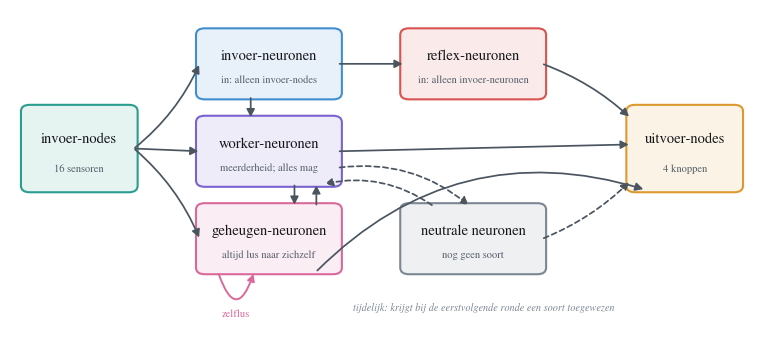

Write the Python code that produced this figure. (Note: this script raises an exception after producing the figure.)
import matplotlib
matplotlib.use("Agg")
matplotlib.rcParams["font.family"]="STIXGeneral"
import matplotlib.pyplot as plt
from matplotlib.patches import FancyBboxPatch, FancyArrowPatch

fig,ax=plt.subplots(figsize=(9.6,4.4))
ax.set_xlim(-2,100); ax.set_ylim(-12,50); ax.axis("off")
COL={"in":"#2a9d8f","sens":"#3f8fd0","work":"#7a63d0","refl":"#d9534f","mem":"#d9699a","neut":"#7c8794","out":"#dd9930"}
def box(x,y,w,h,label,sub,key,fs=10.5):
    ax.add_patch(FancyBboxPatch((x,y),w,h,boxstyle="round,pad=0.5,rounding_size=1.2",
        linewidth=1.5,edgecolor=COL[key],facecolor=COL[key]+"1e"))
    ax.text(x+w/2,y+h*0.62,label,ha="center",va="center",fontsize=fs,color="#14161a")
    if sub: ax.text(x+w/2,y+h*0.26,sub,ha="center",va="center",fontsize=7.6,color="#55606b")
    return (x,y,w,h)
def arrow(p1,p2,rad=0.0,color="#4b5560",ls="-",lw=1.25):
    ax.add_patch(FancyArrowPatch(p1,p2,connectionstyle=f"arc3,rad={rad}",
        arrowstyle="-|>,head_width=2.4,head_length=4.6",mutation_scale=1,
        linewidth=lw,color=color,linestyle=ls,shrinkA=1,shrinkB=1))

IN  = box( 0,17,15,15,"invoer-nodes","16 sensoren","in")
SENS= box(24,34,19,12,"invoer-neuronen","in: alleen invoer-nodes","sens")
WORK= box(24,18,19,12,"worker-neuronen","meerderheid; alles mag","work")
MEM = box(24, 2,19,12,"geheugen-neuronen","altijd lus naar zichzelf","mem")
REFL= box(52,34,19,12,"reflex-neuronen","in: alleen invoer-neuronen","refl")
NEUT= box(52, 2,19,12,"neutrale neuronen","nog geen soort","neut")
OUT = box(83,17,15,15,"uitvoer-nodes","4 knoppen","out")
R=lambda b:(b[0]+b[2],b[1]+b[3]/2); L=lambda b:(b[0],b[1]+b[3]/2)

arrow(R(IN),L(SENS),0.12); arrow(R(IN),L(WORK)); arrow(R(IN),L(MEM),-0.12)
arrow(R(SENS),L(REFL))
arrow((SENS[0]+7,SENS[1]),(WORK[0]+7,WORK[1]+WORK[3]))
arrow(R(REFL),(OUT[0],OUT[1]+OUT[3]*0.88),-0.10)
arrow(R(WORK),(OUT[0],OUT[1]+OUT[3]*0.55))
arrow((MEM[0]+MEM[2]-3,MEM[1]),(OUT[0]+2,OUT[1]),-0.30)
arrow((WORK[0]+13,WORK[1]),(MEM[0]+13,MEM[1]+MEM[3]),0.0)
arrow((MEM[0]+16,MEM[1]+MEM[3]),(WORK[0]+16,WORK[1]),0.0)
arrow((NEUT[0]+4,NEUT[1]+NEUT[3]),(WORK[0]+WORK[2]-2,WORK[1]),0.22,ls=(0,(3,2)))
arrow((WORK[0]+WORK[2],WORK[1]+3),(NEUT[0]+9,NEUT[1]+NEUT[3]),-0.22,ls=(0,(3,2)))
arrow(R(NEUT),(OUT[0],OUT[1]+OUT[3]*0.10),0.10,ls=(0,(3,2)))
# zelflus geheugen
ax.add_patch(FancyArrowPatch((MEM[0]+2.5,MEM[1]),(MEM[0]+7.5,MEM[1]),
    connectionstyle="arc3,rad=1.5",arrowstyle="-|>,head_width=2.2,head_length=4",
    linewidth=1.4,color=COL["mem"]))
ax.text(MEM[0]+5,MEM[1]-8.2,"zelflus",ha="center",fontsize=7.6,color=COL["mem"])
ax.text(63,-5.0,"tijdelijk: krijgt bij de eerstvolgende ronde een soort toegewezen",
        ha="center",fontsize=7.4,color="#7c8794",style="italic")
fig.savefig("/home/claude/fig1-typen.png",dpi=300,bbox_inches="tight",pad_inches=0.10,facecolor="white")
print("ok")
